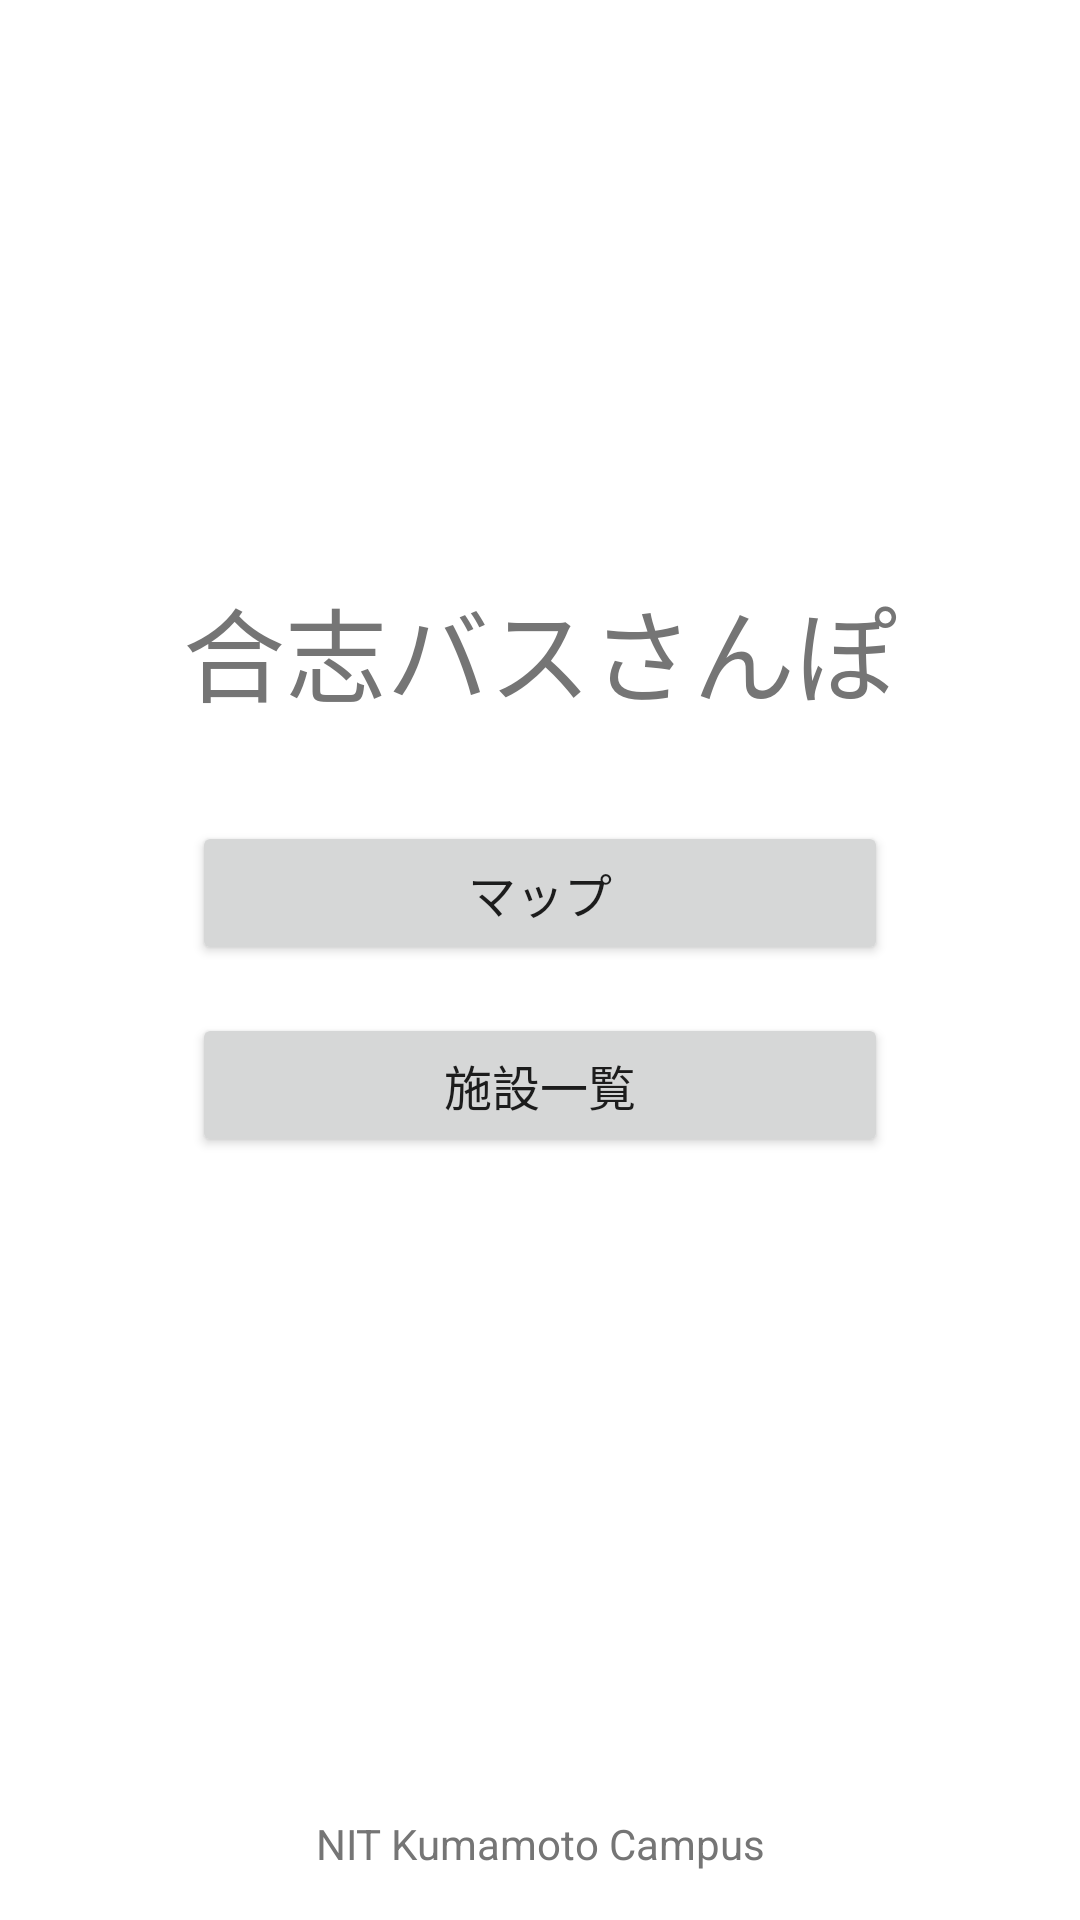

Write the Android layout XML for this screen, with the resource values it uses.
<!-- AndroidManifest.xml: application theme Theme.PBL -->
<!-- res/layout/activity_main.xml -->
<?xml version="1.0" encoding="utf-8"?>
<androidx.constraintlayout.widget.ConstraintLayout xmlns:android="http://schemas.android.com/apk/res/android"
    xmlns:app="http://schemas.android.com/apk/res-auto"
    xmlns:tools="http://schemas.android.com/tools"
    android:layout_width="match_parent"
    android:layout_height="match_parent"
    tools:context=".MainActivity">

    <TextView
        android:id="@+id/textView2"
        android:layout_width="wrap_content"
        android:layout_height="wrap_content"
        android:layout_marginBottom="16dp"
        android:text="@string/scname"
        android:textColor="#757575"
        app:layout_constraintBottom_toBottomOf="parent"
        app:layout_constraintEnd_toEndOf="parent"
        app:layout_constraintStart_toStartOf="parent" />

    <Button
        android:id="@+id/button"
        android:layout_width="0dp"
        android:layout_height="wrap_content"
        android:layout_marginStart="64dp"
        android:layout_marginTop="32dp"
        android:layout_marginEnd="64dp"
        android:onClick="openMap"
        android:text="@string/mapbutton"
        android:textSize="16sp"
        app:layout_constraintEnd_toEndOf="parent"
        app:layout_constraintStart_toStartOf="parent"
        app:layout_constraintTop_toBottomOf="@+id/textView3" />

    <TextView
        android:id="@+id/textView3"
        android:layout_width="wrap_content"
        android:layout_height="wrap_content"
        android:layout_marginTop="192dp"
        android:text="@string/app_name"
        android:textColor="#757575"
        android:textSize="34sp"
        app:layout_constraintEnd_toEndOf="parent"
        app:layout_constraintStart_toStartOf="parent"
        app:layout_constraintTop_toTopOf="parent" />

    <Button
        android:id="@+id/button2"
        android:layout_width="0dp"
        android:layout_height="wrap_content"
        android:layout_marginStart="64dp"
        android:layout_marginTop="16dp"
        android:layout_marginEnd="64dp"
        android:onClick="openList"
        android:text="@string/facbutton"
        android:textSize="16sp"
        app:layout_constraintEnd_toEndOf="parent"
        app:layout_constraintStart_toStartOf="parent"
        app:layout_constraintTop_toBottomOf="@+id/button" />
</androidx.constraintlayout.widget.ConstraintLayout>
<!-- resources referenced by this layout -->
<resources>
  <string name="app_name">合志バスさんぽ</string>
  <string name="facbutton">施設一覧</string>
  <string name="mapbutton">マップ</string>
  <string name="scname">NIT Kumamoto Campus</string>
  <style name="Theme.PBL" parent="Theme.MaterialComponents.DayNight.DarkActionBar">
          
          <item name="colorPrimary">@color/green_title</item>
          <item name="colorPrimaryVariant">@color/green_status</item>
          <item name="colorOnPrimary">@color/white</item>
          
          <item name="colorSecondary">@color/teal_200</item>
          <item name="colorSecondaryVariant">@color/teal_700</item>
          <item name="colorOnSecondary">@color/black</item>
          
          <item name="android:statusBarColor" tools:targetApi="l">?attr/colorPrimaryVariant</item>
          
      </style>
  <color name="green_title">#FF319900</color>
  <color name="green_status">#006600</color>
  <color name="white">#FFFFFFFF</color>
  <color name="teal_200">#FF03DAC5</color>
  <color name="teal_700">#FF018786</color>
  <color name="black">#FF000000</color>
</resources>
